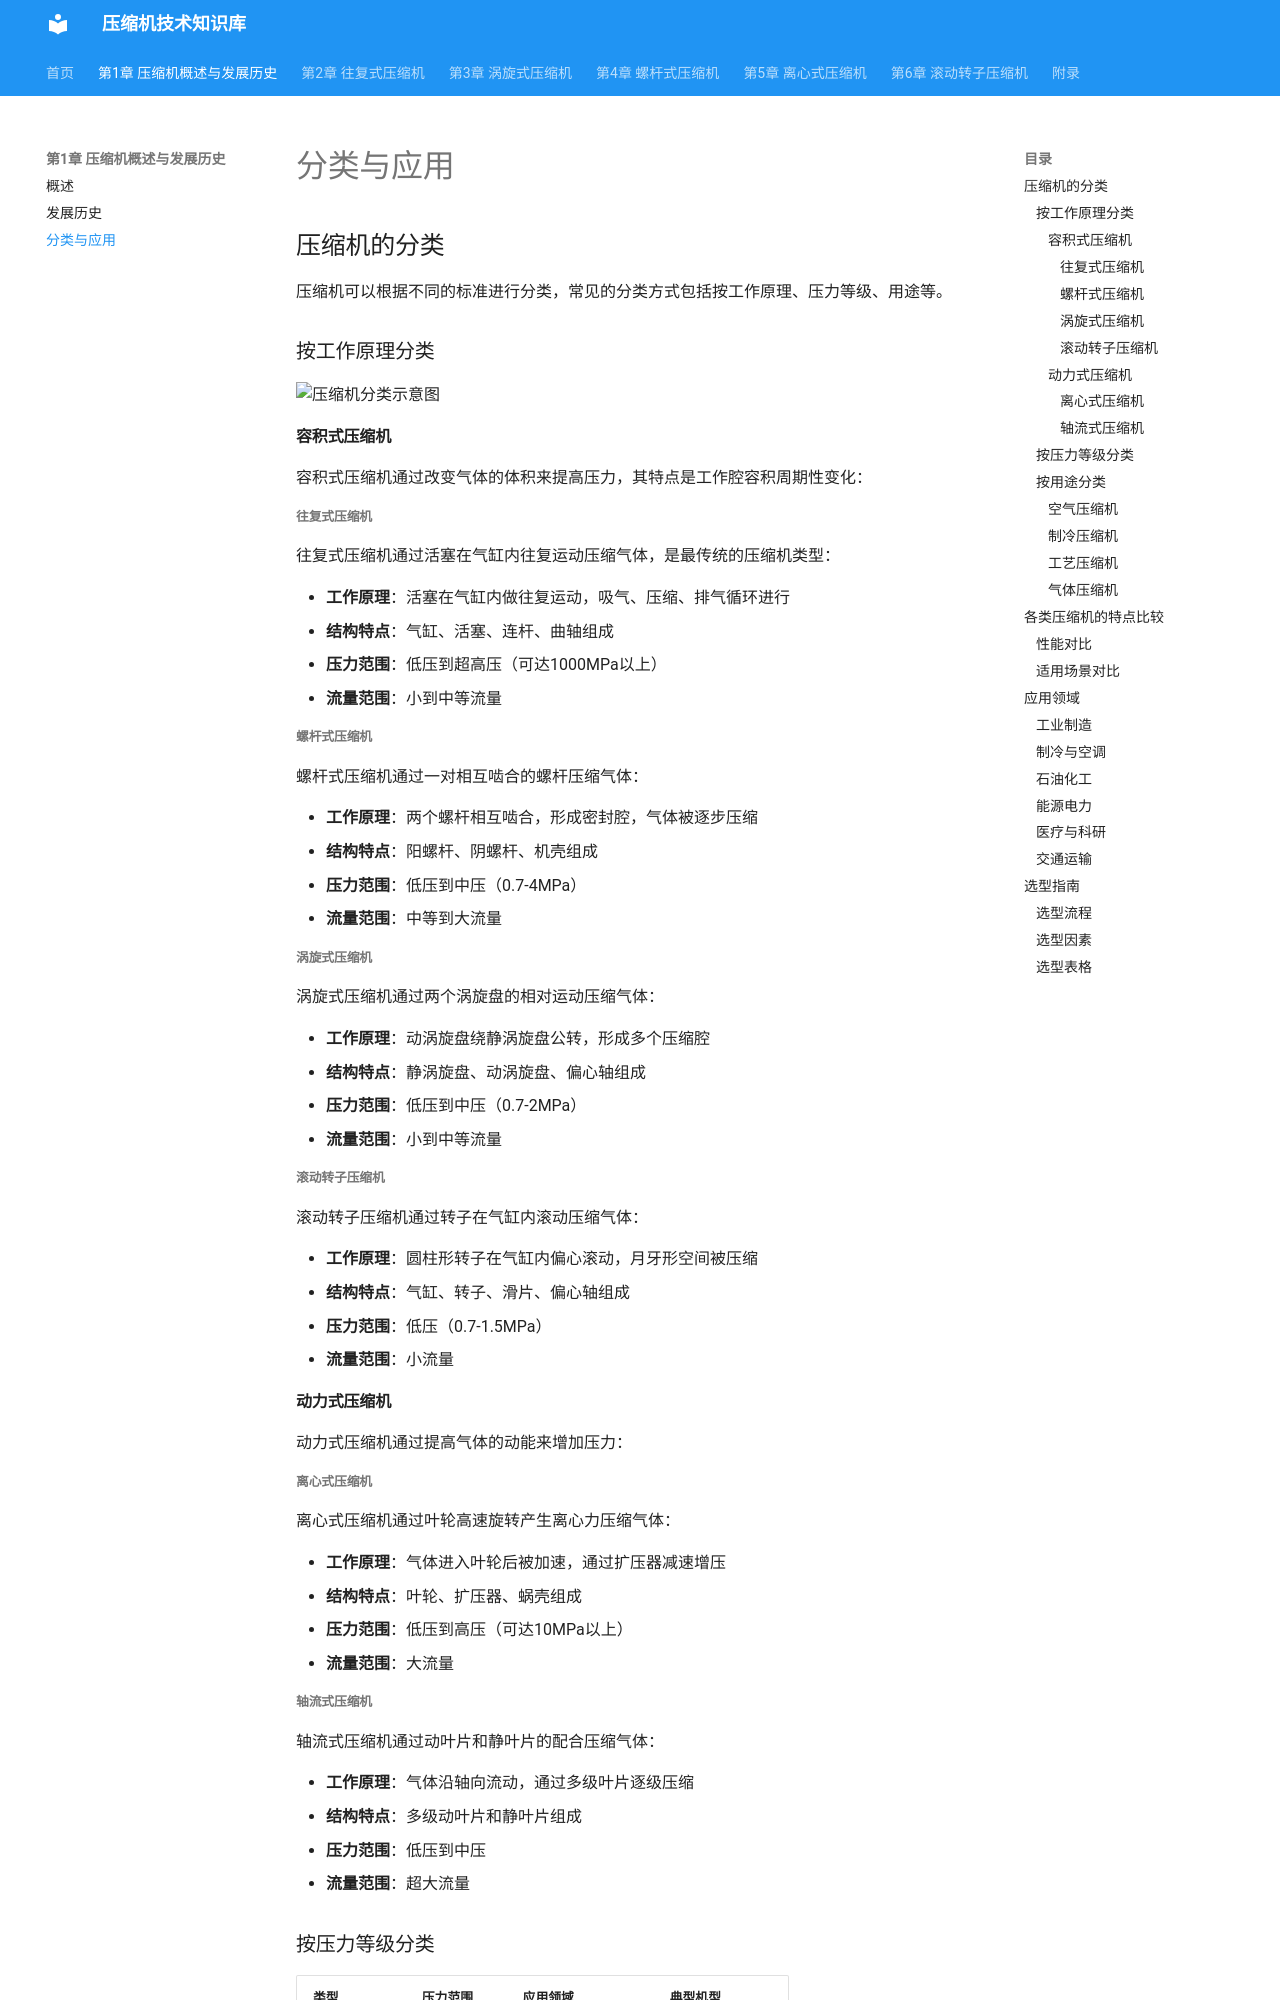

repository: acgmrst/compressor-future.github.io · page: 1_introduction/classification/index.html · generator: mkdocs

# 分类与应用

## 压缩机的分类

压缩机可以根据不同的标准进行分类，常见的分类方式包括：

### 按工作原理分类

#### 容积式压缩机

容积式压缩机通过改变气体的体积来提高压力，主要包括：

- **往复式压缩机**：通过活塞在气缸内往复运动压缩气体
- **螺杆式压缩机**：通过一对相互啮合的螺杆压缩气体
- **涡旋式压缩机**：通过两个涡旋盘的相对运动压缩气体
- **滚动转子压缩机**：通过转子在气缸内滚动压缩气体

#### 动力式压缩机

动力式压缩机通过提高气体的动能来增加压力，主要包括：

- **离心式压缩机**：通过叶轮高速旋转产生离心力压缩气体
- **轴流式压缩机**：通过动叶片和静叶片的配合压缩气体
